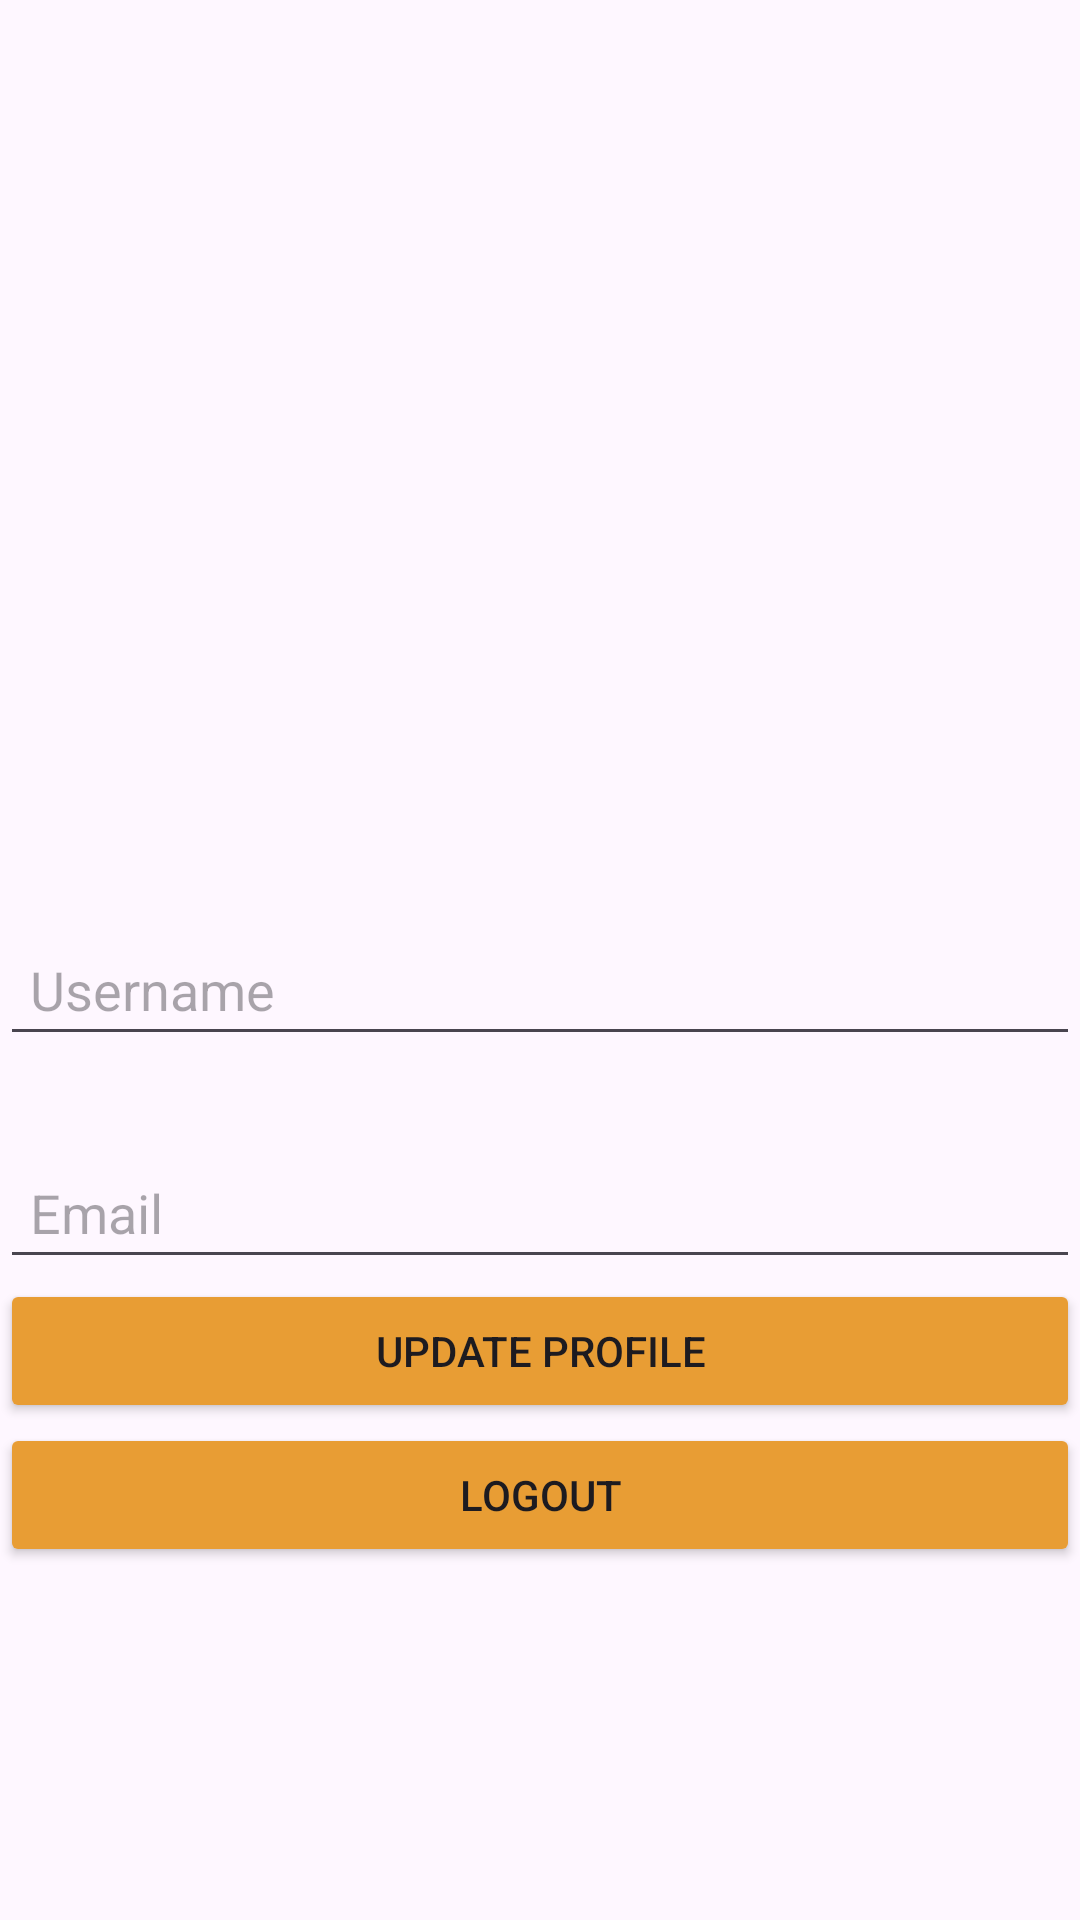

Android layout source for this screen:
<!-- AndroidManifest.xml: application theme Theme.Pramusaku -->
<!-- res/layout/fragment_profile.xml -->
<?xml version="1.0" encoding="utf-8"?>
<LinearLayout xmlns:android="http://schemas.android.com/apk/res/android"
    xmlns:app="http://schemas.android.com/apk/res-auto"
    xmlns:tools="http://schemas.android.com/tools"
    android:layout_width="match_parent"
    android:layout_height="match_parent"
    tools:context=".ProfileFragment"
    android:orientation="vertical"
    android:gravity="center"
    android:layout_margin="20dp">

    <ImageView
        android:id="@+id/profilePicture"
        android:layout_width="160dp"
        android:layout_height="160dp"
        android:scaleType="centerCrop"
        android:src="@drawable/baseline_account_circle_24"
        />

    <EditText
        android:id="@+id/txtUsername"
        android:layout_width="match_parent"
        android:layout_height="wrap_content"
        android:layout_marginTop="30dp"
        android:padding="10dp"
        android:hint="Username"
        android:inputType="text"
        />

    <EditText
        android:id="@+id/txtEmail"
        android:layout_width="match_parent"
        android:layout_height="wrap_content"
        android:layout_marginTop="30dp"
        android:padding="10dp"
        android:hint="Email"
        android:inputType="text"
        />

    <Button
        android:id="@+id/updateBtn"
        android:layout_width="match_parent"
        android:layout_height="wrap_content"
        android:backgroundTint="#E89D34"
        android:text="Update Profile" />

    <Button
        android:id="@+id/logoutBtn"
        android:layout_width="match_parent"
        android:layout_height="wrap_content"
        android:backgroundTint="#E89D34"
        android:text="Logout" />

</LinearLayout>
<!-- resources referenced by this layout -->
<resources>
  <style name="Theme.Pramusaku" parent="Base.Theme.Pramusaku" />
  <style name="Base.Theme.Pramusaku" parent="Theme.Material3.DayNight.NoActionBar">
          
          
      </style>
</resources>
